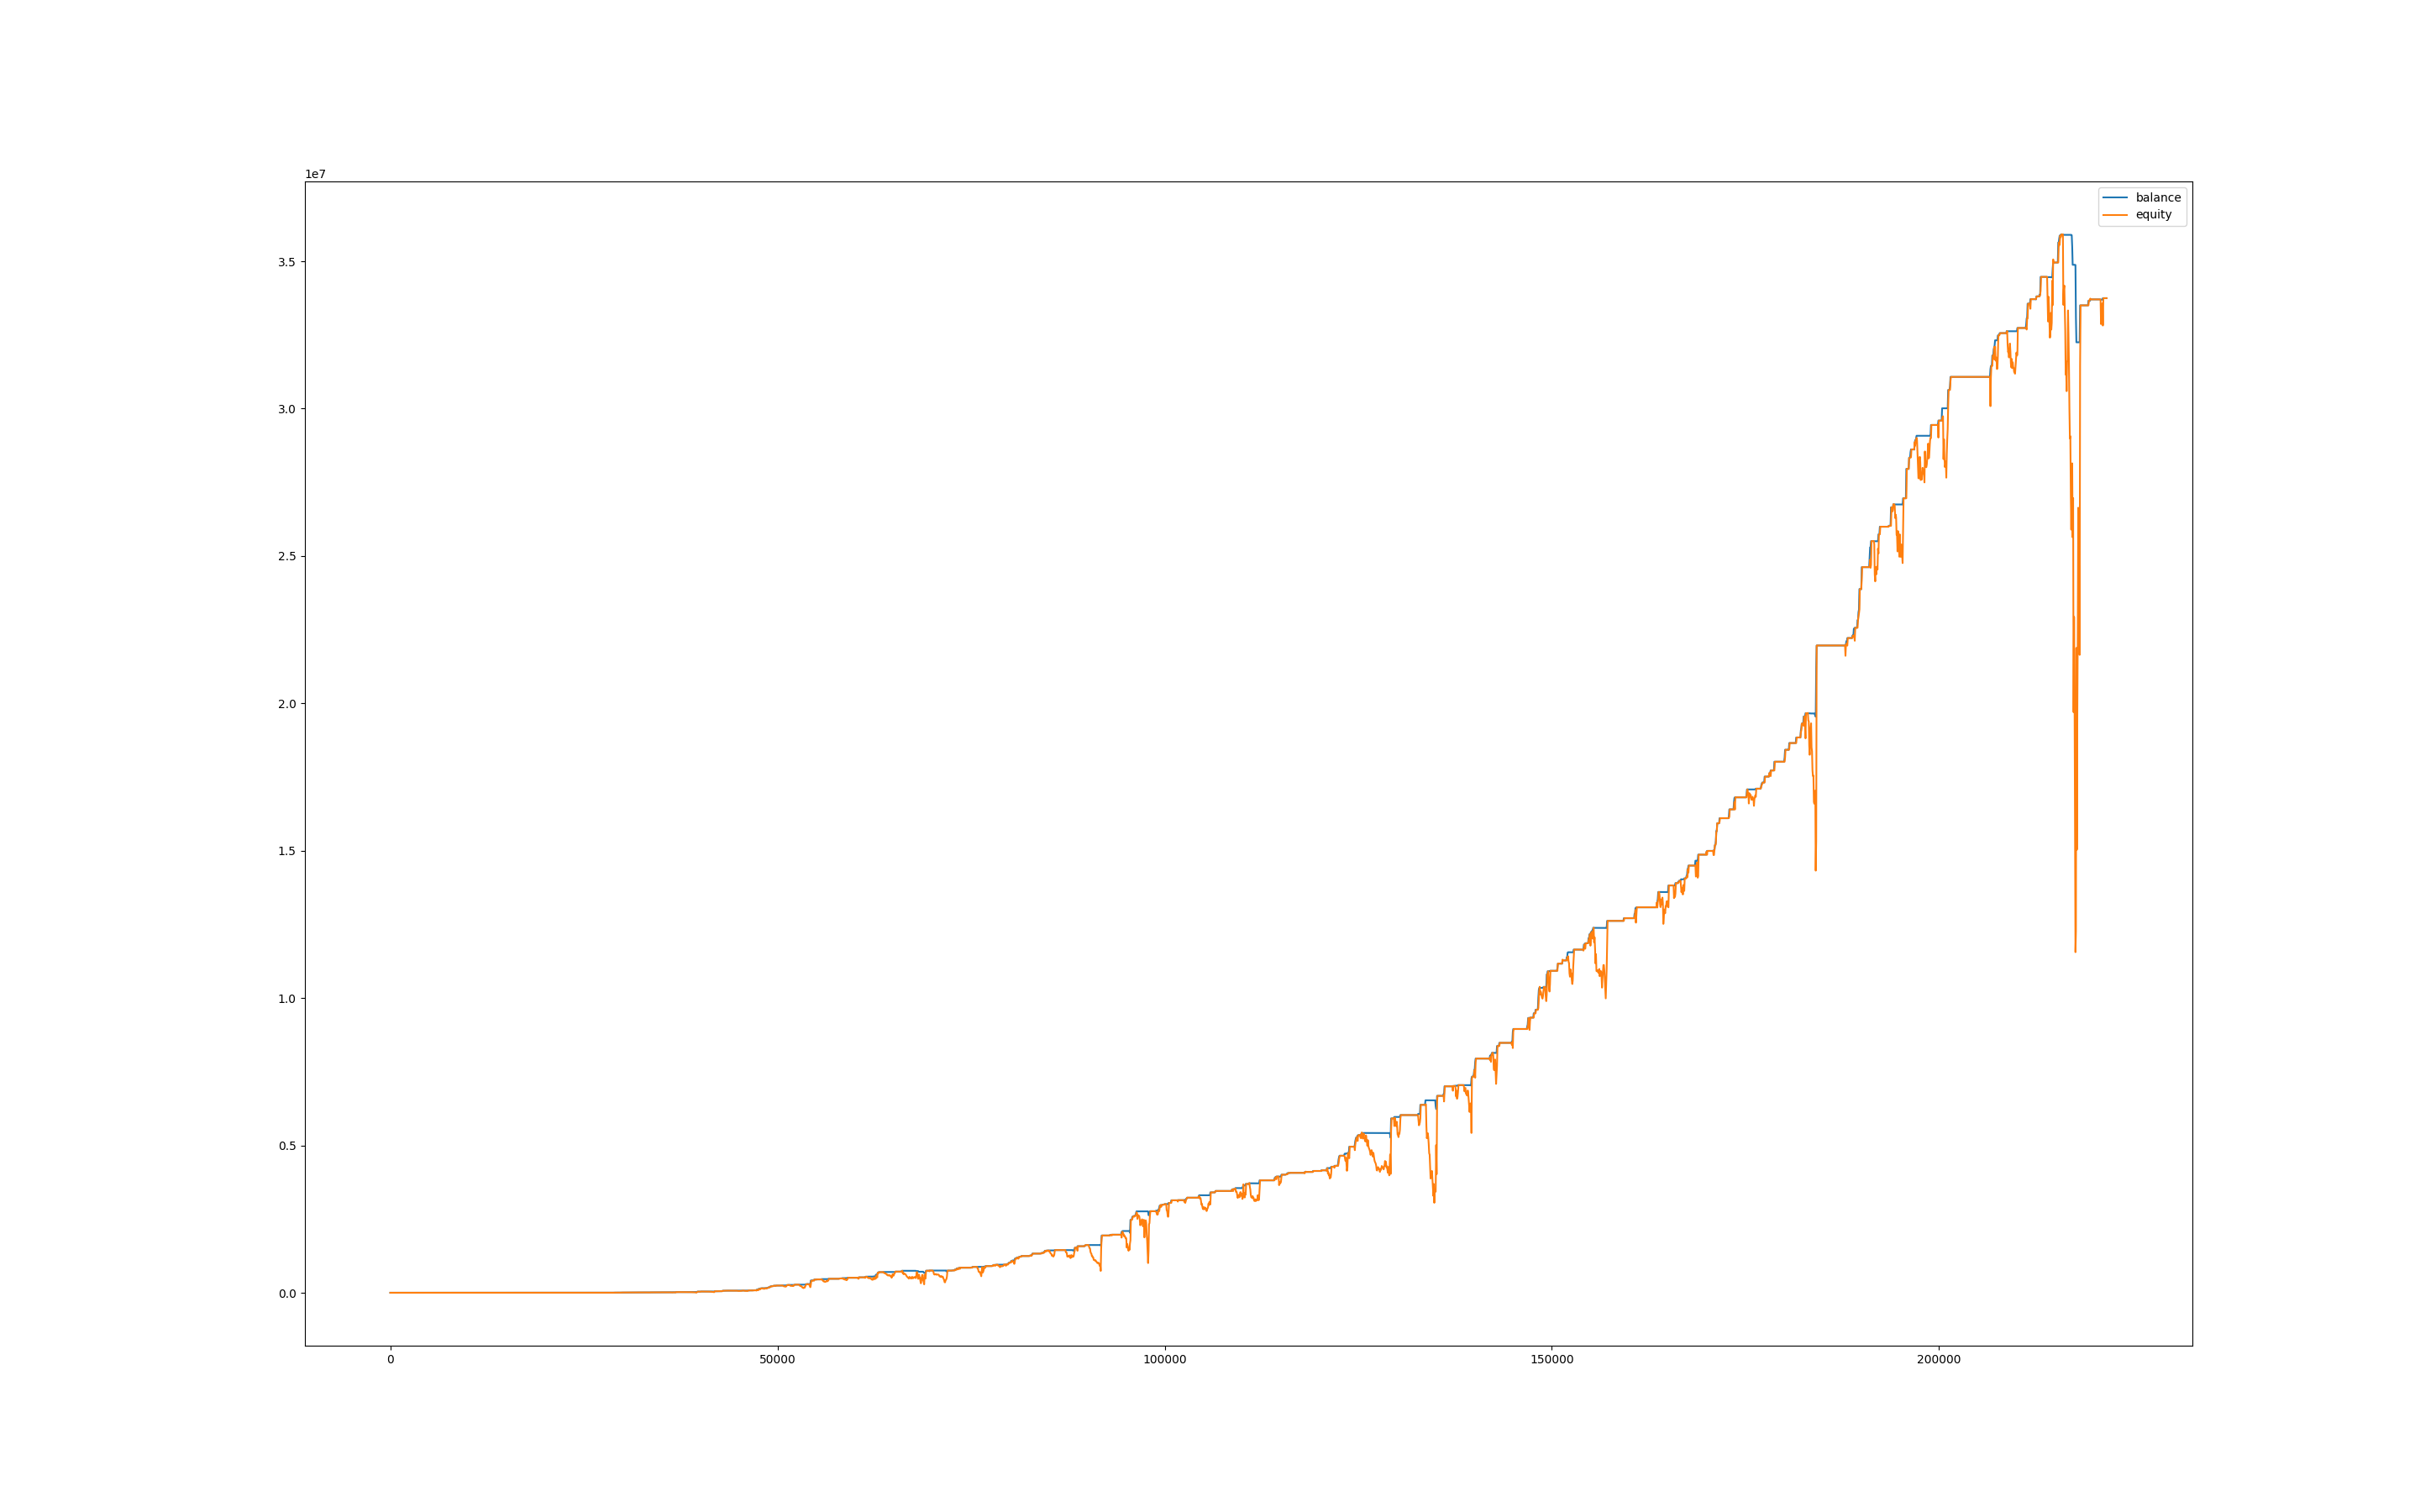

The file beside this chart, header and first rows:
, balance, equity, balance_btc, equity_btc
0, 1010, 1000, 0.0, 0.0
60, 1010, 1000, 0.0, 0.0
120, 1009, 1010, 0.0, 0.0
180, 1023, 1010, 0.0, 0.6755
240, 1033, 1023, 0.0, 0.0
300, 1036, 1033, 0.0, 0.0
360, 1037, 1036, 0.0, 0.0
420, 1042, 1043, 0.0, 5.499
480, 1059, 1046, 0.0, 0.0
540, 1059, 1059, 0.0, 0.0
600, 1072, 1064, 0.0, 5.242
660, 1074, 1072, 0.0, 0.0
720, 1075, 1065, 0.0, -8.487
780, 1075, 1075, 0.0, 0.0
840, 1075, 1075, 0.0, 0.0
900, 1075, 1075, 0.0, 0.0
960, 1075, 1075, 0.0, 0.0
1020, 1075, 1075, 0.0, 0.0
1080, 1075, 1075, 0.0, 0.0
1140, 1075, 1075, 0.0, 0.0
1200, 1075, 1075, 0.0, 0.0
1260, 1075, 1075, 0.0, 0.0
1320, 1075, 1075, 0.0, 0.0
1380, 1092, 1075, 0.0, 0.0
1440, 1097, 1098, 0.0, 5.62
1500, 1097, 1097, 0.0, 0.0
1560, 1097, 1097, 0.0, 0.0
1620, 1097, 1097, 0.0, 0.0
1680, 1097, 1097, 0.0, 0.0
1740, 1097, 1097, 0.0, 0.0
1800, 1097, 1097, 0.0, 0.0
1860, 1097, 1097, 0.0, 0.0
1920, 1097, 1097, 0.0, 0.0
1980, 1110, 1097, 0.0, 0.0
2040, 1117, 1110, 0.0, 0.0
2100, 1117, 1117, 0.0, 0.0
2160, 1117, 1117, 0.0, 0.0
2220, 1116, 1117, 0.0, 0.0
2280, 1116, 1091, 0.0, -24.89
2340, 1116, 1112, 0.0, -3.951
2400, 1116, 1090, 0.0, -26.21
2460, 1116, 1037, 0.0, -78.89
2520, 1116, 1058, 0.0, -57.82
2580, 1116, 1036, 0.0, -80.73
2640, 1132, 1084, 0.0, -31.87
2700, 1132, 1132, 0.0, 0.0
2760, 1132, 1132, 0.0, 0.0
2820, 1132, 1132, 0.0, 0.0
2880, 1132, 1132, 0.0, 0.0
2940, 1132, 1132, 0.0, 0.0
3000, 1132, 1132, 0.0, 0.0
3060, 1132, 1132, 0.0, 0.0
3120, 1132, 1132, 0.0, 0.0
3180, 1132, 1132, 0.0, 0.0
3240, 1132, 1132, 0.0, 0.0
3300, 1132, 1132, 0.0, 0.0
3360, 1132, 1132, 0.0, 0.0
3420, 1132, 1132, 0.0, 0.0
3480, 1132, 1132, 0.0, 0.0
3540, 1132, 1132, 0.0, 0.0
... 3,635 more rows
